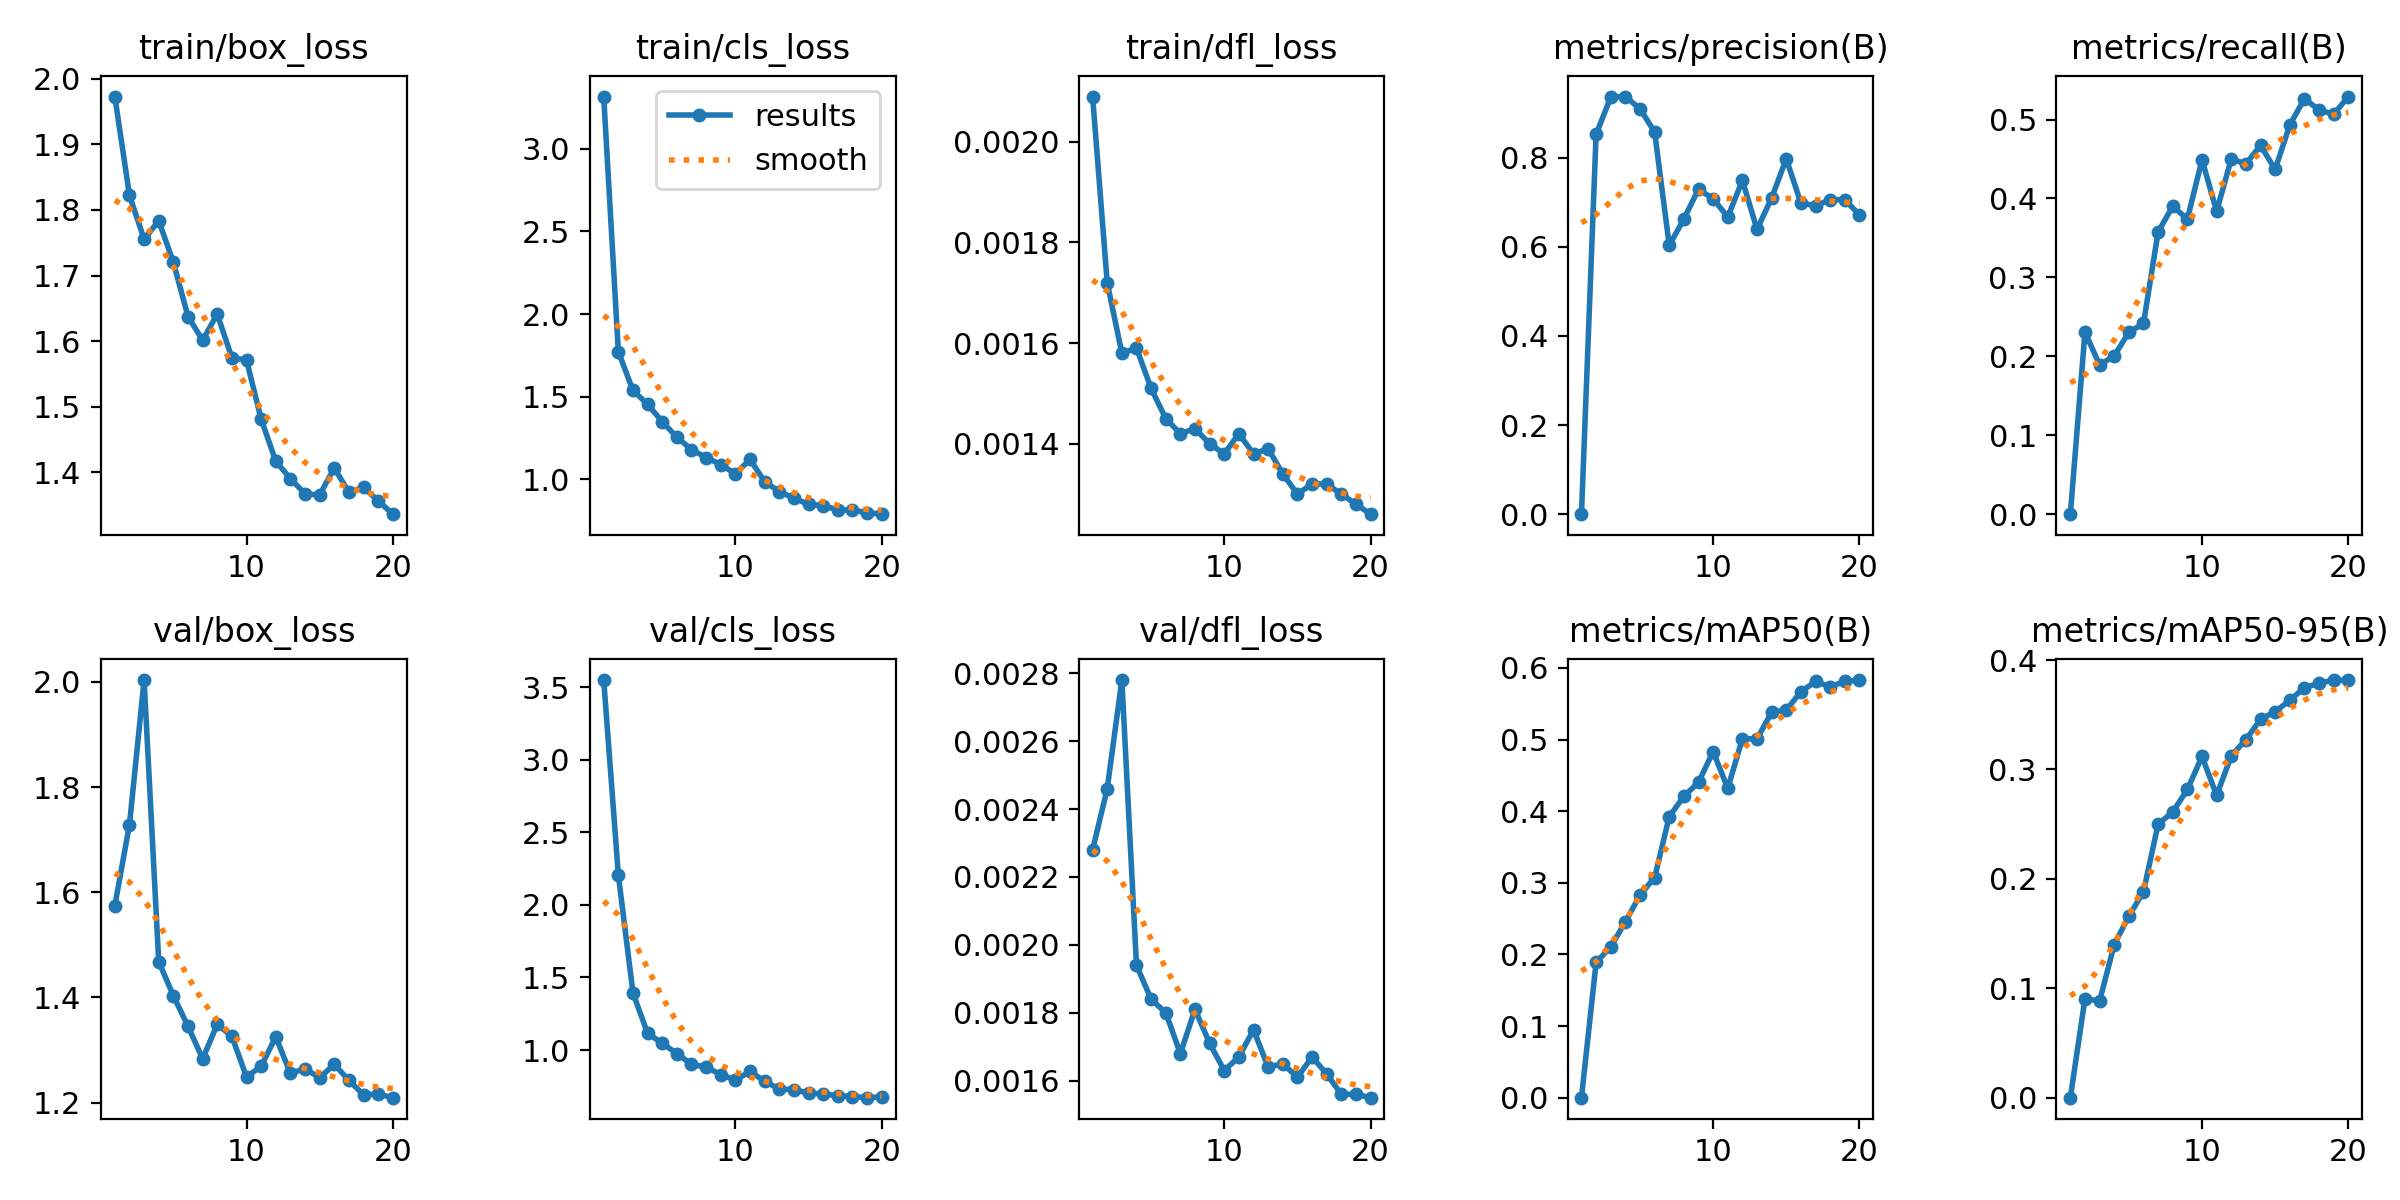

The data file committed next to this chart (first rows):
epoch, time, train/box_loss, train/cls_loss, train/dfl_loss, metrics/precision(B), metrics/recall(B), metrics/mAP50(B), metrics/mAP50-95(B), val/box_loss, val/cls_loss, val/dfl_loss, lr/pg0, lr/pg1, lr/pg2
1, 10.6, 1.973, 3.316, 0.00209, 0, 0, 0, 0, 1.574, 3.548, 0.00228, 0.000406, 0.000406, 0.000406
2, 20.34, 1.822, 1.772, 0.00172, 0.8521, 0.2308, 0.1888, 0.09052, 1.729, 2.206, 0.00246, 0.0007819, 0.0007819, 0.0007819
3, 29.97, 1.755, 1.538, 0.00158, 0.9358, 0.189, 0.2106, 0.08826, 2.004, 1.393, 0.00278, 0.001117, 0.001117, 0.001117
4, 39.56, 1.783, 1.455, 0.00159, 0.9372, 0.2008, 0.2452, 0.14, 1.468, 1.114, 0.00194, 0.001064, 0.001064, 0.001064
5, 48.77, 1.72, 1.35, 0.00151, 0.9099, 0.2304, 0.2829, 0.1658, 1.403, 1.048, 0.00184, 0.001002, 0.001002, 0.001002
6, 58.02, 1.638, 1.256, 0.00145, 0.8577, 0.2416, 0.3072, 0.1882, 1.345, 0.9752, 0.0018, 0.0009406, 0.0009406, 0.0009406
7, 67.87, 1.602, 1.18, 0.00142, 0.6035, 0.3577, 0.3925, 0.25, 1.283, 0.9021, 0.00168, 0.0008787, 0.0008787, 0.0008787
8, 77.27, 1.641, 1.133, 0.00143, 0.6622, 0.3902, 0.4206, 0.2611, 1.349, 0.8823, 0.00181, 0.0008169, 0.0008169, 0.0008169
9, 86.35, 1.575, 1.09, 0.0014, 0.7295, 0.3739, 0.4403, 0.2817, 1.326, 0.8315, 0.00171, 0.000755, 0.000755, 0.000755
10, 95.26, 1.571, 1.034, 0.00138, 0.7076, 0.4491, 0.4831, 0.3118, 1.249, 0.7917, 0.00163, 0.0006931, 0.0006931, 0.0006931
11, 106.7, 1.481, 1.121, 0.00142, 0.667, 0.3837, 0.4319, 0.2762, 1.269, 0.8538, 0.00167, 0.0006312, 0.0006312, 0.0006312
12, 114.7, 1.417, 0.9873, 0.00138, 0.7489, 0.4501, 0.5012, 0.3125, 1.325, 0.7843, 0.00175, 0.0005694, 0.0005694, 0.0005694
13, 122.6, 1.391, 0.9264, 0.00139, 0.6391, 0.4438, 0.5008, 0.3271, 1.256, 0.7324, 0.00164, 0.0005075, 0.0005075, 0.0005075
14, 131.2, 1.368, 0.8872, 0.00134, 0.7097, 0.4672, 0.5382, 0.3458, 1.264, 0.7262, 0.00165, 0.0004456, 0.0004456, 0.0004456
15, 139.3, 1.366, 0.8492, 0.0013, 0.7974, 0.4368, 0.5413, 0.3528, 1.247, 0.7045, 0.00161, 0.0003837, 0.0003837, 0.0003837
16, 147.4, 1.407, 0.8414, 0.00132, 0.698, 0.4931, 0.5667, 0.3631, 1.272, 0.6966, 0.00167, 0.0003219, 0.0003219, 0.0003219
17, 155.6, 1.37, 0.8164, 0.00132, 0.6925, 0.5263, 0.581, 0.3748, 1.242, 0.6864, 0.00162, 0.00026, 0.00026, 0.00026
18, 163.8, 1.377, 0.815, 0.0013, 0.7058, 0.5122, 0.5737, 0.3787, 1.214, 0.679, 0.00156, 0.0001981, 0.0001981, 0.0001981
19, 171.9, 1.357, 0.7989, 0.00128, 0.7057, 0.5066, 0.5811, 0.3817, 1.216, 0.6719, 0.00156, 0.0001363, 0.0001363, 0.0001363
20, 180, 1.337, 0.79, 0.00126, 0.6717, 0.5292, 0.5831, 0.3814, 1.209, 0.6776, 0.00155, 7.4375e-05, 7.4375e-05, 7.4375e-05
